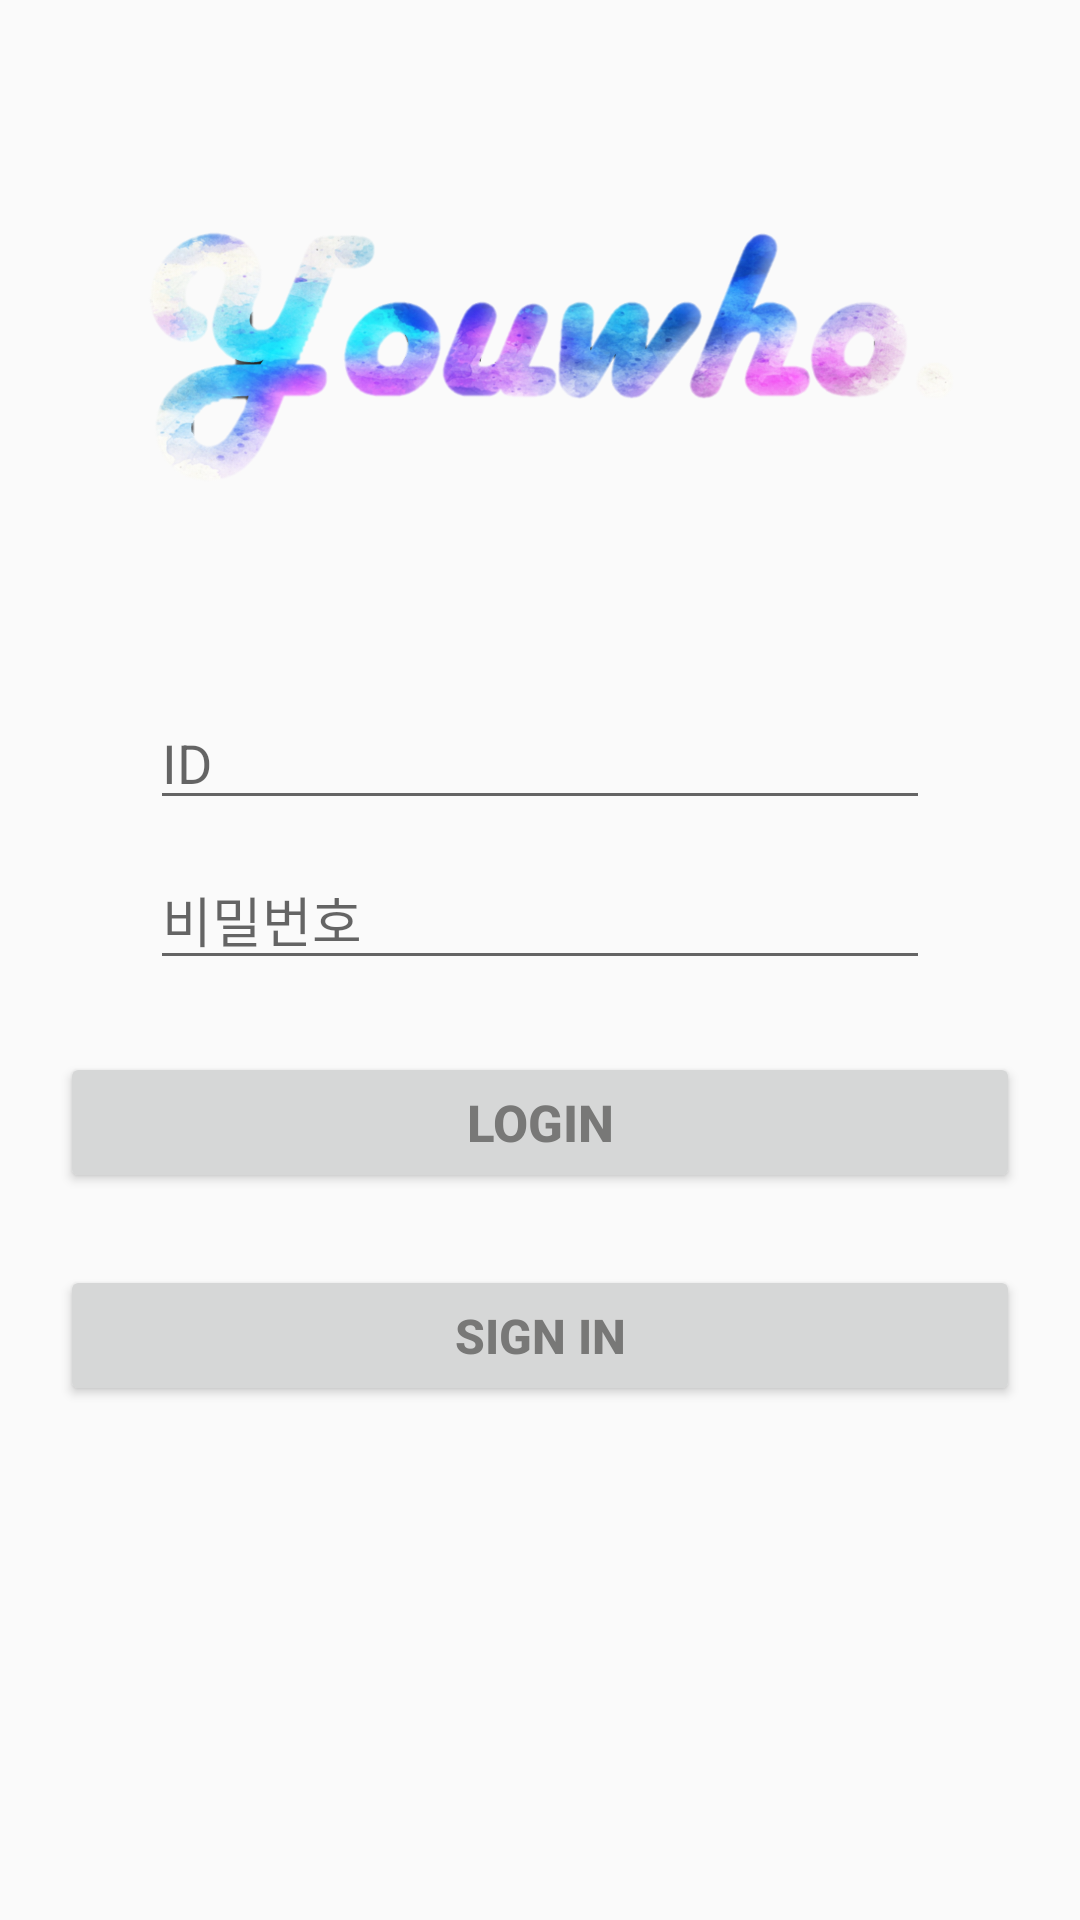

Here is an Android app screen rendered from its layout file. Give the layout XML and the strings, colors and styles it references.
<!-- AndroidManifest.xml: application theme AppTheme -->
<!-- res/layout/activity_main.xml -->
<?xml version="1.0" encoding="utf-8"?>
<LinearLayout
    xmlns:android="http://schemas.android.com/apk/res/android"
    xmlns:app="http://schemas.android.com/apk/res-auto"
    xmlns:tools="http://schemas.android.com/tools"
    android:layout_width="match_parent"
    android:layout_height="match_parent"
    android:orientation="vertical"
    tools:context=".MainActivity">

    <LinearLayout
        android:layout_width="match_parent"
        android:layout_height="wrap_content"
        android:orientation="vertical"
        android:paddingLeft="20dp"
        android:paddingRight="20dp"
        android:paddingTop="30dp"
        android:paddingBottom="25dp"
        >

        <ImageView
            android:id="@+id/imageView"
            android:layout_width="364dp"
            android:layout_height="178dp"
            android:layout_gravity="center_horizontal"
            android:layout_marginBottom="24dp"
            android:src="@drawable/logo" />
        <LinearLayout
            android:layout_width="match_parent"
            android:layout_height="wrap_content"
            android:paddingLeft="30dp"
            android:paddingRight="30dp"
            android:orientation="vertical">
            <LinearLayout
                android:layout_width="match_parent"
                android:layout_height="wrap_content"
                android:layout_marginBottom="10dp"
                android:orientation="vertical">
                
                    <EditText
                        android:id="@+id/idText"
                        android:layout_width="match_parent"
                        android:layout_height="wrap_content"
                        android:hint="ID"
                        android:inputType="textEmailAddress" />
            </LinearLayout>

            <LinearLayout
                android:layout_width="match_parent"
                android:layout_height="wrap_content"
                android:orientation="vertical">
                
                    <EditText
                        android:id="@+id/pwText"
                        android:layout_width="match_parent"
                        android:layout_height="wrap_content"
                        android:hint="비밀번호"
                        android:inputType="textPassword" />
            </LinearLayout>
        </LinearLayout>

        <android.support.v7.widget.AppCompatButton
            android:id="@+id/loginButton"
            android:layout_width="fill_parent"
            android:layout_height="47dp"
            android:layout_marginBottom="24dp"
            android:layout_marginTop="24dp"
            android:textAllCaps="false"
            android:textColor="#787877"
            android:text="LOGIN"
            android:textSize="17dp"
            android:textStyle="bold" />

        <Button
            android:id="@+id/signupButton"
            android:layout_width="fill_parent"
            android:layout_height="47dp"
            android:layout_marginBottom="24dp"
            android:layout_weight="5"
            android:gravity="center"
            android:textColor="#787877"
            android:textStyle="bold"
            android:text="SIGN in"
            android:textSize="16dip" />
    </LinearLayout>
</LinearLayout>
<!-- resources referenced by this layout -->
<resources>
  <!-- drawable logo: png bitmap (drawable, 419961 bytes) -->
  <style name="AppTheme" parent="Theme.AppCompat.Light.DarkActionBar">
      
      <item name="colorPrimary">@color/colorPrimary</item>
      <item name="colorPrimaryDark">#bbbbbb</item>
      <item name="colorAccent">@color/colorAccent</item>
      
      <item name="windowActionBar">false</item>
      <item name="windowNoTitle">true</item>
  </style>
  <!-- not gathered from this repository: default colours our renderer supplied (Android Studio template values) -->
  <color name="colorPrimary">#FF6200EE</color>
  <color name="colorAccent">#FF03DAC5</color>
</resources>
